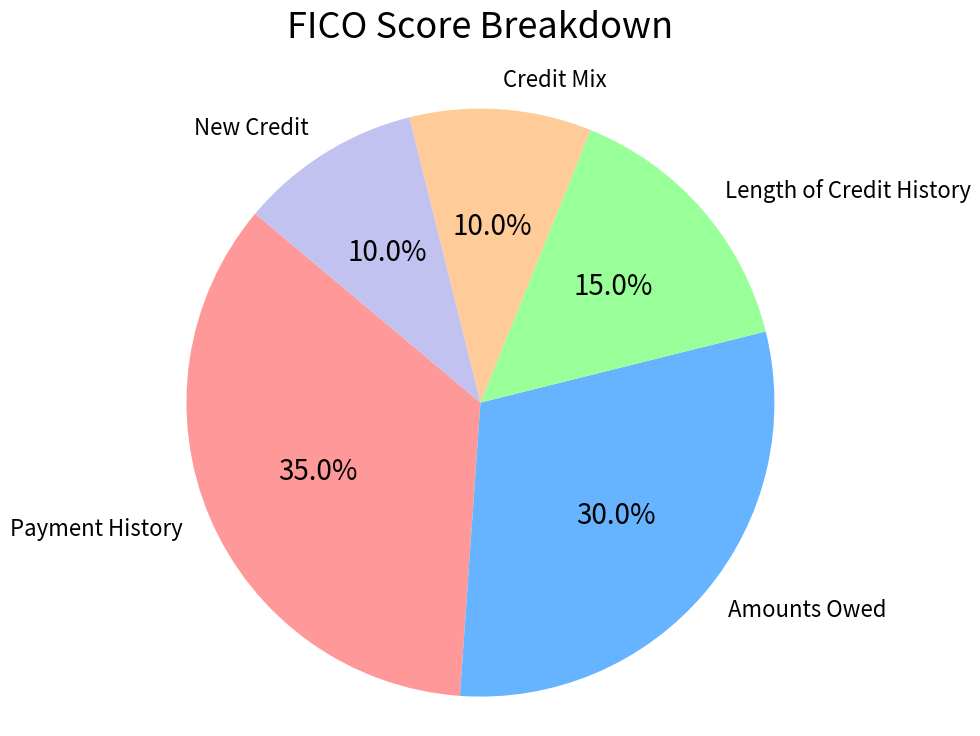

Write the Python code that produced this figure.
import matplotlib.pyplot as plt

# Define the data and labels
labels = [
    "Payment History",
    "Amounts Owed",
    "Length of Credit History",
    "Credit Mix",
    "New Credit",
]
sizes = [35, 30, 15, 10, 10]
colors = ["#ff9999", "#66b3ff", "#99ff99", "#ffcc99", "#c2c2f0"]

# Create the pie chart
fig, ax = plt.subplots(figsize=(8, 8.4))  # Increase height by 0.4 to create space for title
wedges, texts, autotexts = ax.pie(
    sizes,
    colors=colors,
    labels=labels,
    autopct="%1.1f%%",
    startangle=140,
    textprops={"fontsize": 16, "color": "black"},
)

# Set text labels inside the pie chart to black and larger
for autotext in autotexts:
    autotext.set_color("black")
    autotext.set_fontsize(20)

# Equal aspect ratio ensures that pie chart is drawn as a circle
ax.axis("equal")

# Add a title
plt.title("FICO Score Breakdown", fontsize=26, pad=30)  # Add padding to move title away

# Save the figure with a higher resolution
plt.savefig("fico-piechart.png", dpi=300, bbox_inches="tight")

plt.show()
